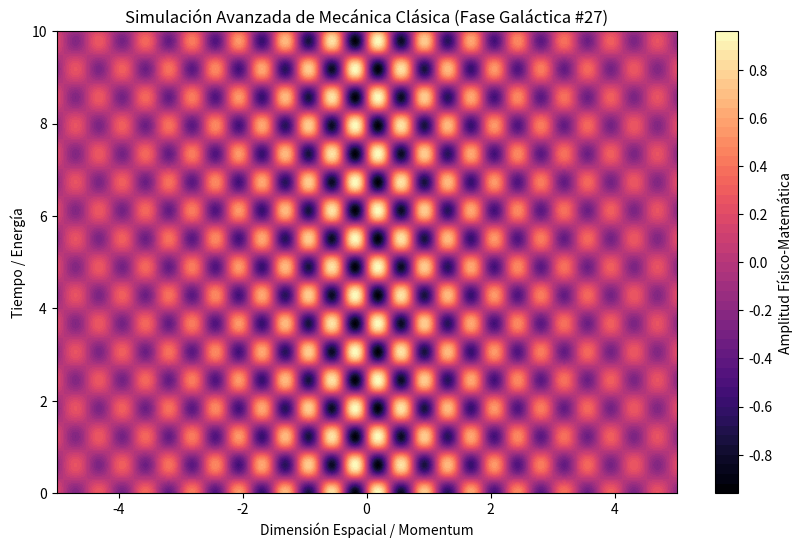

The script that saved this image:
%matplotlib inline
# Simulación Galáctica: Mecánica Clásica - Variante 27
import numpy as np
import matplotlib.pyplot as plt

# Parámetros Físicos Aleatorios
param_1 = 8.361
param_2 = 5.133
param_3 = 0.299

t = np.linspace(0, 10, 500)
x = np.linspace(-5, 5, 500)
X, T = np.meshgrid(x, t)

# Ecuación Base (Avanzada)
Z = np.sin(X * param_1) * np.cos(T * param_2) * np.exp(-np.abs(X) * param_3)

plt.figure(figsize=(10, 6))
plt.contourf(X, T, Z, 50, cmap='magma')
plt.colorbar(label='Amplitud Físico-Matemática')
plt.title(r'Simulación Avanzada de Mecánica Clásica (Fase Galáctica #27)')
plt.xlabel('Dimensión Espacial / Momentum')
plt.ylabel('Tiempo / Energía')
plt.show()
